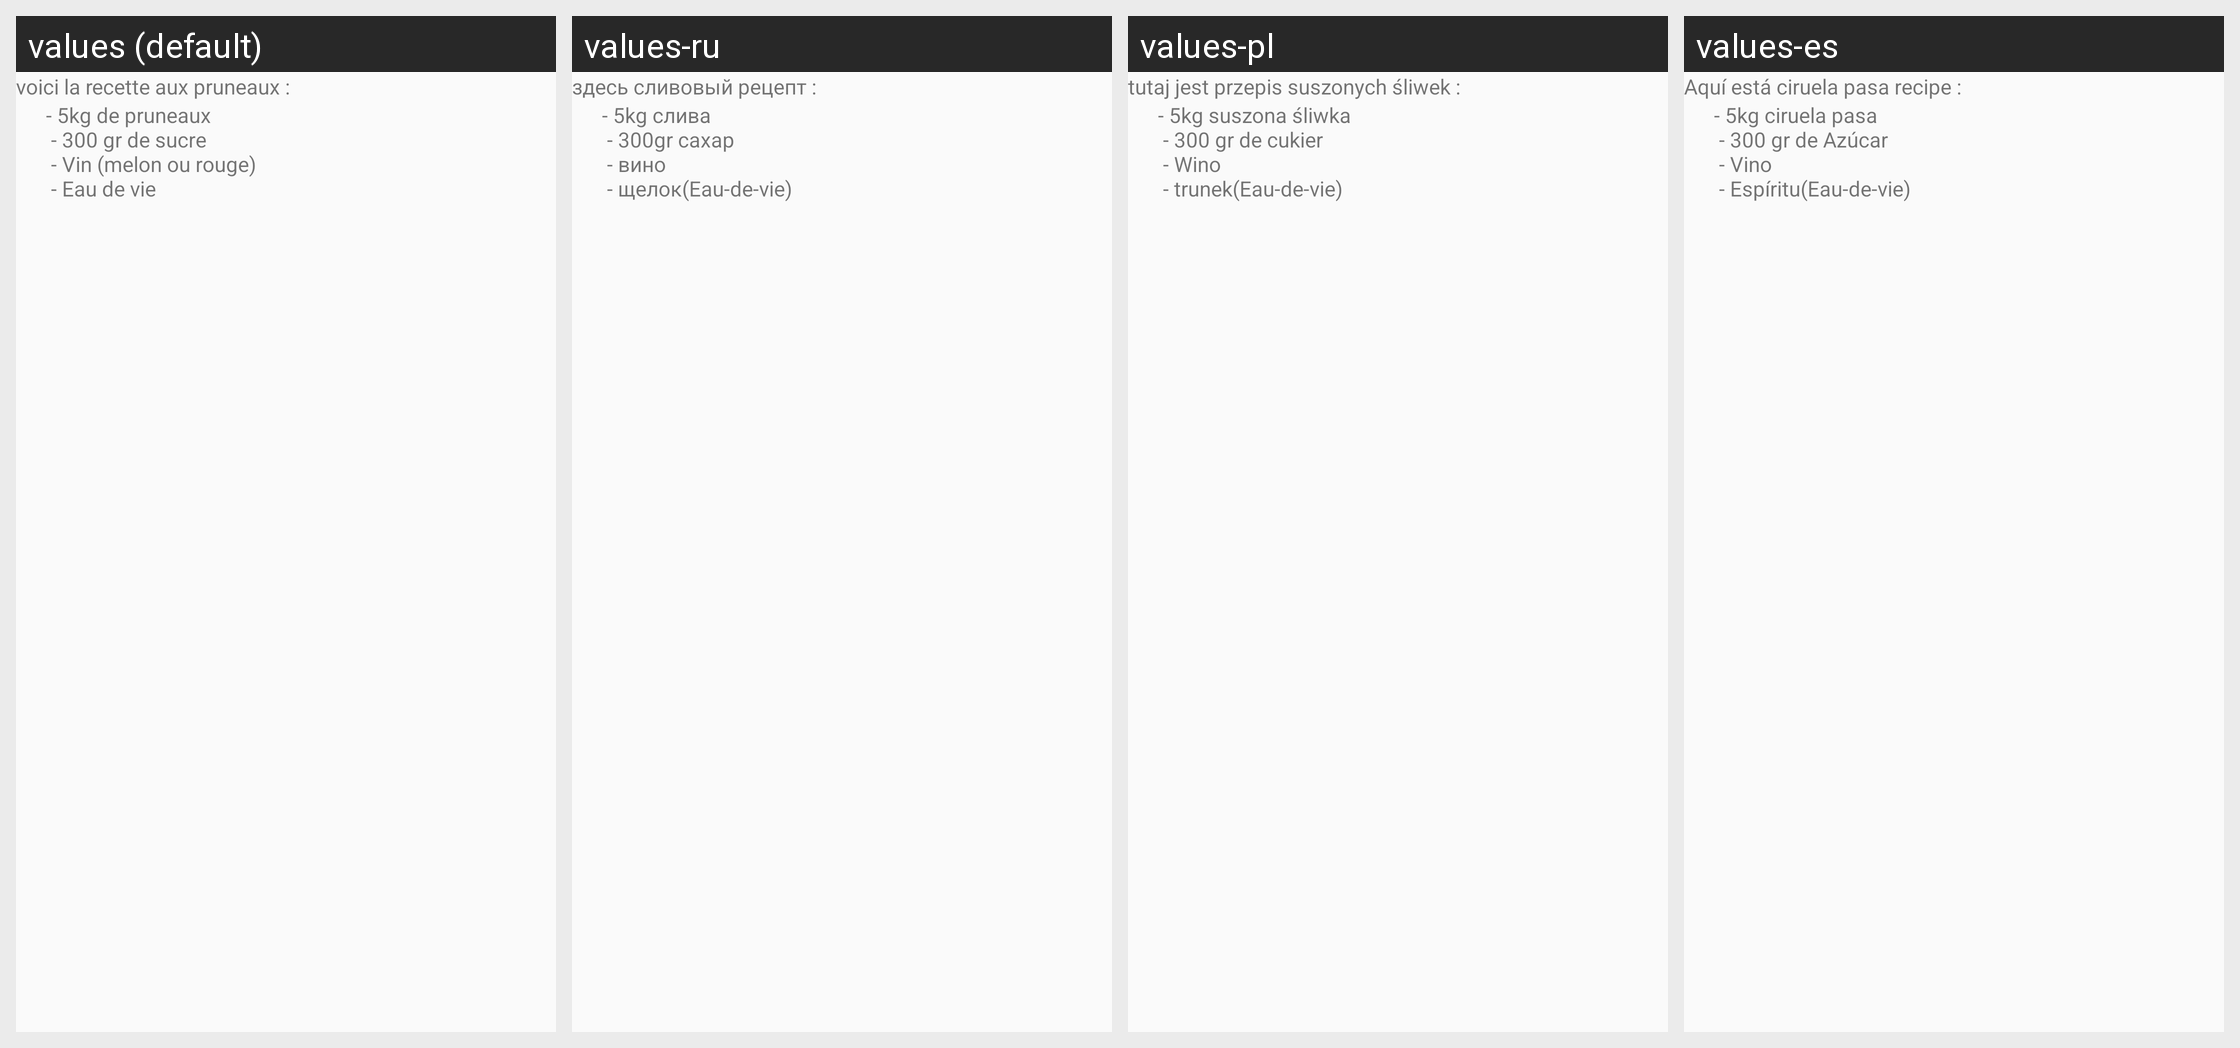

This grid shows one Android layout under several languages. Give, for every string resource on the screen, its name, the default text and each shown locale's text.
Android screen res/layout/recette.xml rendered under 4 locales, left to right: values (default), values-ru, values-pl, values-es. Device: Nexus 5 (rendered at 1080×1920; each locale shown at half size, 540×960, under a caption strip naming it); theme AppTheme.
Other locales in the repository, not shown: values-de, values-en, values-fr, values-it, values-zh.
Strings drawn on this screen, with the default value and each locale's value (text and hints the layout hard-codes, and strings that could not be matched under every locale, appear in the picture but are not listed):

recettePruneau
  values: voici la recette aux pruneaux :
  values-ru: здесь сливовый рецепт :
  values-pl: tutaj jest przepis suszonych śliwek :
  values-es: Aquí está ciruela pasa recipe :

recettePruneauBis
  values: - 5kg de pruneaux 
       - 300 gr de sucre 
       - Vin (melon ou rouge) 
       - Eau de vie
  values-ru: - 5kg слива 
       - 300gr сахар 
       - вино 
       - щелок(Eau-de-vie)
  values-pl: - 5kg suszona śliwka 
       - 300 gr de cukier 
       - Wino 
       - trunek(Eau-de-vie)
  values-es: - 5kg ciruela pasa 
       - 300 gr de Azúcar 
       - Vino 
       - Espíritu(Eau-de-vie)
